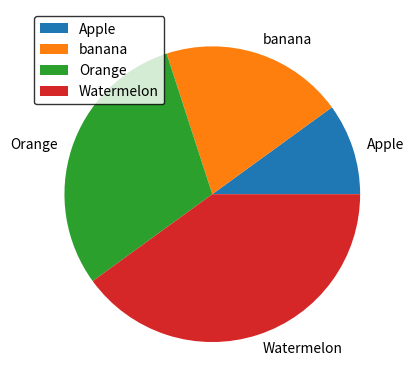

Write the Python code that produced this figure.
import matplotlib.pyplot as plt
import numpy as np

y = np.array([10,20,30,40])
mylabels = ["Apple" , "banana", "Orange" , "Watermelon"]

# plt.pie(y, labels=mylabels , startangle=90)
plt.pie(y, labels=mylabels , startangle=0)
plt.legend(loc = "upper left" , edgecolor ="black") #edgecolor will make the legend box's border radius color = "Black" 
plt.show()